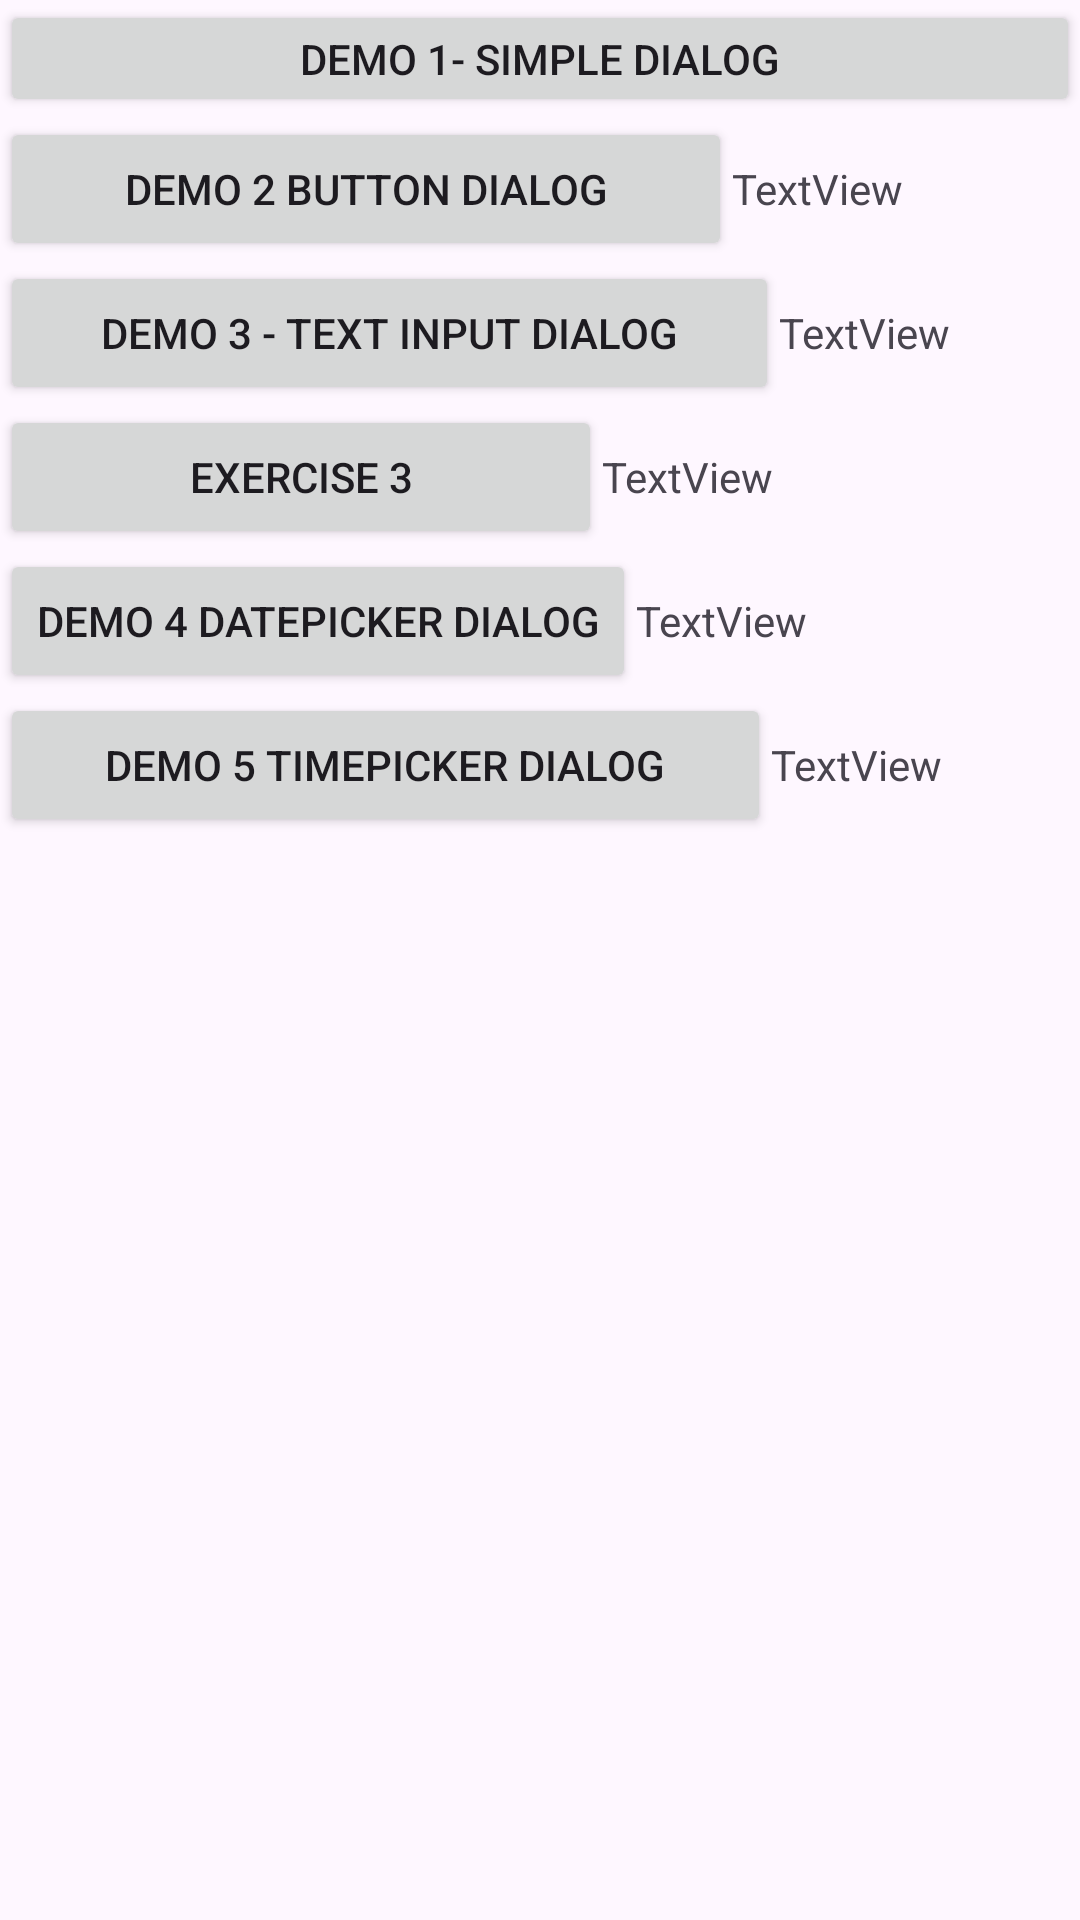

Android layout source for this screen:
<!-- AndroidManifest.xml: application theme Theme.Demodialog -->
<!-- res/layout/activity_main.xml -->
<?xml version="1.0" encoding="utf-8"?>
<LinearLayout xmlns:android="http://schemas.android.com/apk/res/android"
    xmlns:app="http://schemas.android.com/apk/res-auto"
    xmlns:tools="http://schemas.android.com/tools"
    android:layout_width="match_parent"
    android:layout_height="match_parent"
    android:orientation="vertical"
    tools:context=".MainActivity">

    <Button
        android:id="@+id/btnDemo1"
        android:layout_width="match_parent"
        android:layout_height="wrap_content"
        android:minHeight="32dp"
        android:text="DEMO 1- SIMPLE DIALOG" />

    <LinearLayout
        android:layout_width="match_parent"
        android:layout_height="wrap_content"
        android:orientation="horizontal">

        <Button
            android:id="@+id/btnDemo2"
            android:layout_width="wrap_content"
            android:layout_height="wrap_content"
            android:layout_weight="1"
            android:text="DEMO 2 BUTTON DIALOG" />

        <TextView
            android:id="@+id/tvDemo2"
            android:layout_width="wrap_content"
            android:layout_height="wrap_content"
            android:layout_weight="1"
            android:text="TextView" />
    </LinearLayout>

    <LinearLayout
        android:layout_width="match_parent"
        android:layout_height="wrap_content"
        android:orientation="horizontal">

        <Button
            android:id="@+id/btnDemo3"
            android:layout_width="wrap_content"
            android:layout_height="wrap_content"
            android:layout_weight="1"
            android:text="DEMO 3 - TEXT INPUT DIALOG" />

        <TextView
            android:id="@+id/tVDemo3"
            android:layout_width="wrap_content"
            android:layout_height="wrap_content"
            android:layout_weight="1"
            android:text="TextView" />
    </LinearLayout>

    <LinearLayout
        android:layout_width="match_parent"
        android:layout_height="wrap_content"
        android:orientation="horizontal">

        <Button
            android:id="@+id/btnex3"
            android:layout_width="wrap_content"
            android:layout_height="wrap_content"
            android:layout_weight="1"
            android:text="EXERCISE 3" />

        <TextView
            android:id="@+id/tvex3"
            android:layout_width="wrap_content"
            android:layout_height="wrap_content"
            android:layout_weight="1"
            android:text="TextView" />
    </LinearLayout>

    <LinearLayout
        android:layout_width="match_parent"
        android:layout_height="wrap_content"
        android:orientation="horizontal">

        <Button
            android:id="@+id/btnDemo4"
            android:layout_width="wrap_content"
            android:layout_height="wrap_content"
            android:text="DEMO 4 DATEPICKER DIALOG" />

        <TextView
            android:id="@+id/tvDemo4"
            android:layout_width="wrap_content"
            android:layout_height="wrap_content"
            android:layout_weight="1"
            android:text="TextView" />

    </LinearLayout>

    <LinearLayout
        android:layout_width="match_parent"
        android:layout_height="wrap_content"
        android:orientation="horizontal">

        <Button
            android:id="@+id/btnDemo5"
            android:layout_width="wrap_content"
            android:layout_height="wrap_content"
            android:layout_weight="1"
            android:text="DEMO 5 TIMEPICKER DIALOG" />

        <TextView
            android:id="@+id/tvDemo5"
            android:layout_width="wrap_content"
            android:layout_height="wrap_content"
            android:layout_weight="1"
            android:text="TextView" />
    </LinearLayout>
</LinearLayout>
<!-- resources referenced by this layout -->
<resources>
  <style name="Theme.Demodialog" parent="Base.Theme.Demodialog" />
  <style name="Base.Theme.Demodialog" parent="Theme.Material3.DayNight.NoActionBar">
          
          
      </style>
</resources>
